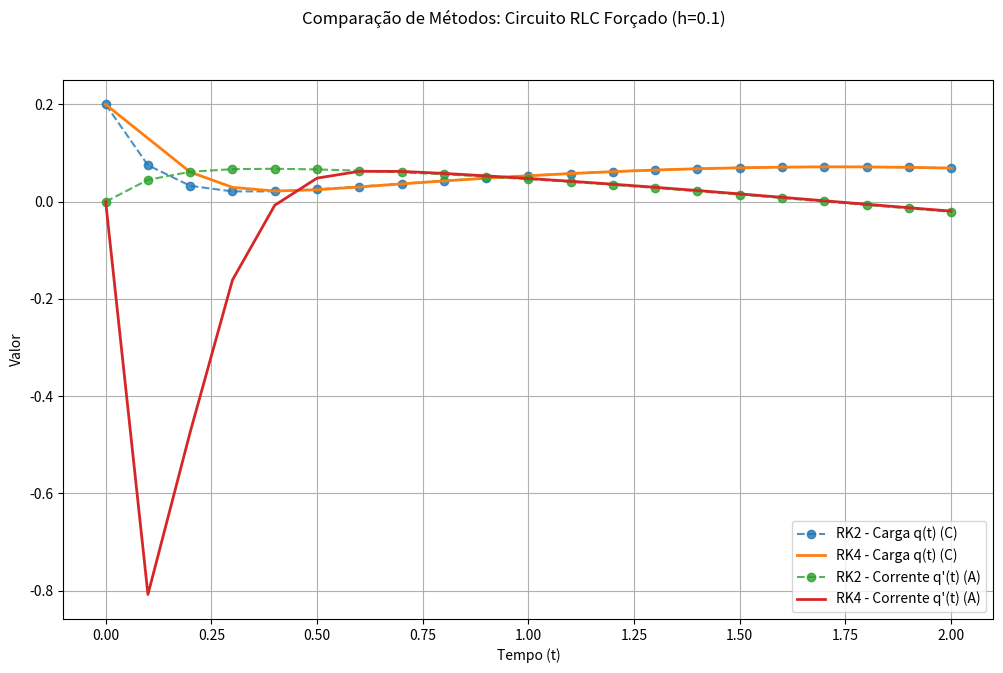

Source code (Python):
import numpy as np
import matplotlib.pyplot as plt

def metodo_rk2(f, y0, t0, h, t_final):
    """Resolve um PVI y' = f(t, y) usando Runge-Kutta de 2ª Ordem (Ponto Médio)."""
    tempos = [t0]
    y_atual = np.array(y0, dtype=float)
    valores_y = [y_atual]
    t_atual = t0
    
    num_passos = int(round((t_final - t0) / h))
    for _ in range(num_passos):
        k1 = f(t_atual, y_atual)
        k2 = f(t_atual + 0.5 * h, y_atual + 0.5 * h * k1)
        y_atual = y_atual + h * k2
        t_atual += h
        tempos.append(t_atual)
        valores_y.append(y_atual)
        
    return np.array(tempos), np.array(valores_y)

def metodo_rk4(f, y0, t0, h, t_final):
    """Resolve um PVI y' = f(t, y) usando Runge-Kutta de 4ª Ordem."""
    tempos = [t0]
    y_atual = np.array(y0, dtype=float)
    valores_y = [y_atual]
    t_atual = t0
    
    num_passos = int(round((t_final - t0) / h))
    for _ in range(num_passos):
        k1 = f(t_atual, y_atual)
        k2 = f(t_atual + 0.5 * h, y_atual + 0.5 * h * k1)
        k3 = f(t_atual + 0.5 * h, y_atual + 0.5 * h * k2)
        k4 = f(t_atual + h, y_atual + h * k3)
        y_atual = y_atual + (h / 6.0) * (k1 + 2 * k2 + 2 * k3 + k4)
        t_atual += h
        tempos.append(t_atual)
        valores_y.append(y_atual)
        
    return np.array(tempos), np.array(valores_y)

def executar_problema(problema):
    """
    Função principal genérica que resolve e exibe os resultados para um dado problema.
    """
    print(f"--- Resolvendo: {problema['nome']} ---")
    print(f"Parâmetros: t_final = {problema['t_final']}, h = {problema['h']}")
    
    # Resolve com ambos os métodos
    tempos_rk2, res_rk2 = metodo_rk2(problema['f'], problema['y0'], problema['t0'], problema['h'], problema['t_final'])
    tempos_rk4, res_rk4 = metodo_rk4(problema['f'], problema['y0'], problema['t0'], problema['h'], problema['t_final'])

    # Exibe o resultado final com lógica corrigida para não dar erro
    y_final_rk2 = res_rk2[-1]
    y_final_rk4 = res_rk4[-1]

    print(f"\nResultados Finais em t = {problema['t_final']}:")
    if np.isscalar(y_final_rk2): # Verifica se o resultado é um único número
        label = problema['labels'][0]
        print(f"  {label}:")
        print(f"    RK2: {y_final_rk2:.6f}")
        print(f"    RK4: {y_final_rk4:.6f}")
    else: # Se for um vetor (sistema de equações)
        for i, label in enumerate(problema['labels']):
            print(f"  {label}:")
            print(f"    RK2: {y_final_rk2[i]:.6f}")
            print(f"    RK4: {y_final_rk4[i]:.6f}")
    
    # Plota o gráfico de forma genérica
    fig, ax = plt.subplots(1, 1, figsize=(12, 7))
    fig.suptitle(f"Comparação de Métodos: {problema['nome']} (h={problema['h']})")
    
    if res_rk2.ndim == 1: # Se o array de resultados tem 1 dimensão
        ax.plot(tempos_rk2, res_rk2, 'o--', label=f"RK2 - {problema['labels'][0]}", alpha=0.8)
        ax.plot(tempos_rk4, res_rk4, '-', label=f"RK4 - {problema['labels'][0]}", linewidth=2)
    else: # Se for um sistema, plota cada variável
        for i, label in enumerate(problema['labels']):
            ax.plot(tempos_rk2, res_rk2[:, i], 'o--', label=f'RK2 - {label}', alpha=0.8)
            ax.plot(tempos_rk4, res_rk4[:, i], '-', label=f'RK4 - {label}', linewidth=2)
            
    ax.set_xlabel("Tempo (t)")
    ax.set_ylabel("Valor")
    ax.grid(True)
    ax.legend()
    plt.show()

# --- ÁREA DE CONFIGURAÇÃO: DEFINA SEUS PROBLEMAS AQUI ---
if __name__ == '__main__':
    
    # IMPORTANTE: Modificar essa função para funções que variam em determinados intervalos
    # Caso a variação seja mto brusca, como nesse caso, é melhor usar RK2 pois diferentes execuções de RK4 podem divergir (mesma magnitude mas sinais opostos)
    def velocidade_variavel(t, y):
        if 1 <= t <= 5:
            return 2 * t
        elif 5 < t <= 14:
            return 5 * t**2 + 3
        else:
            # Caso o tempo saia do intervalo definido, retorna 0 ou lança um erro
            return 0

    # 2. Agora, criamos o dicionário do problema com essa função
    problema_movimento = {
        "nome": "Movimento com Velocidade Variável (Questão 6)",
        "f": velocidade_variavel,
        "y0": 4.0,         # Condição inicial: x(2) = 4
        "t0": 2.0,         # O tempo inicial é t=2
        "t_final": 9.0,    # Queremos o resultado em t=9
        "h": 0.025,        # Passo dado no enunciado
        "labels": ["Posição x(t) (m)"]
    }
    
    # Problema da Questão 20 lista (Estrutura Amortecida)
    problema_20 = {
        "nome": "Estrutura Amortecida (Questão 20 lista)",
        "f": lambda t, y: np.array([
            y[1],                       # Equação para y1' (ou x')
            -11.8 * y[0] - 5.4 * y[1]   # Equação para y2' (ou x'')
        ]),
        "y0": [0, 1],          # Condições iniciais: [x(0), ẋ(0)]
        "t0": 0.0,
        "t_final": 5.0,        # Simulamos por 5s para ver o comportamento
        "h": 0.1,              # Passo dado no enunciado
        "labels": ["Posição x(t)", "Velocidade v(t)"]
}

    
    # Problema 1: Equação única x' = x^2
    problema_x_ao_quadrado = {
        "nome": "Equação Simples (x' = x^2)",
        "f": lambda t, y: y**2,
        "y0": 1.0,
        "t0": 0.0,
        "t_final": 1.0,
        "h": 0.125,
        "labels": ["x(t)"]
    }
    
    problema_x_do_i = {
        "nome": "Equação Simples (x' = x^2)",
        "f": lambda t, y: (110/3) - 5 * y,
        "y0": 0.0,
        "t0": 0.0,
        "t_final": 0.5,
        "h": 0.1,
        "labels": ["x(t)"]
    }
    
    # Problema 2: Sistema Linear (Questão 22)
    problema_sistema_linear = {
        "nome": "Sistema Linear (Questão 22)",
        "f": lambda t, y: np.array([
            7 * y[0] - 4 * y[1],
            -9 * y[0] + 7 * y[1]
        ]),
        "y0": [4, 1],
        "t0": 0.0,
        "t_final": 1.0,
        "h": 0.1,
        "labels": ["x(t)", "y(t)"]
    }
    
    # Problema do Circuito RLC (Questão 26)
    problema_rlc = {
        "nome": "Circuito RLC Forçado",
        "f": lambda t, y: np.array([
            y[1],                                   # Equação para y1' (q')
            9*np.sin(t) - 125*y[0] - 20*y[1]        # Equação para y2' (q'')
        ]),
        "y0": [0.2, 0],            # Condições iniciais: [q(0), q'(0)]
        "t0": 0.0,
        "t_final": 2.0,            # Objetivo é encontrar a solução no intervalo [0, 2]
        "h": 0.1,                  # Escolhemos um passo razoável
        "labels": ["Carga q(t) (C)", "Corrente q'(t) (A)"]
    }

    

    # --- ESCOLHA QUAL PROBLEMA EXECUTAR AQUI ---
    # Basta atribuir o dicionário do problema desejado à variável 'problema_ativo'
    
    problema_ativo = problema_rlc
    # problema_ativo = problema_sistema_linear
    
    # Executa a função principal com o problema escolhido
    executar_problema(problema_ativo)